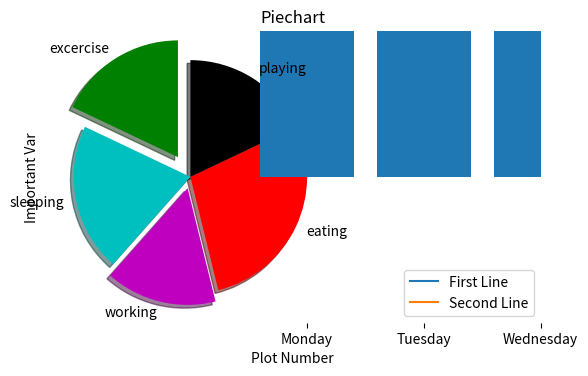

This chart was generated by the following Python code: (Note: this script raises an exception after producing the figure.)
# -*- coding: utf-8 -*-
"""
Created on Wed Jul 12 16:08:08 2023

[redacted]
"""

import matplotlib.pyplot as plt

x = [1,2,3]
y = [5,7,4]
x1 = [1,2,4]
y1 = [10,13,14]
plt.plot(x,y,label="First Line")
plt.plot(x1,y1,label="Second Line")
plt.xlabel('Plot Number')
plt.ylabel('Important Var')
plt.legend()
# plt.grid()
plt.title('First Line Graph using Matplotlib')
plt.show()

#Piechart

import matplotlib.pyplot as plt

slices = [7,8,6,11,7]
activities = ['excercise','sleeping','working','eating','playing']
cols = ['g','c','m','r','k']

plt.pie(slices,labels=activities,colors=cols,startangle=90,
        shadow=True, explode=(0.2,0,0.1,0,0))
plt.title('Piechart')
plt.show()

# Bar graph

import pylab as plt

DayOfWeekOfCall = [1,2,3]
DispatchesOnThisWeekday = [77,32,42]

LABELS= ["Monday","Tuesday","Wednesday"]

plt.bar(DayOfWeekOfCall,DispatchesOnThisWeekday,align='center')
plt.xticks(DayOfWeekOfCall, LABELS,rotation="45")
plt.show()

# stack plot graph

import matplotlib.pyplot as plt

days = [1,2,3,4,5]
sleeping = [7,8,6,11,7]
eating = [2,3,4,3,2]
working = [7,8,7,7,2]
playing = [8,5,7,8,13]

# in stackplot we cannot give labels, so to create legend use following.

plt.plot([],[], color='m', label='sleeping',linewidth=5)
plt.plot([],[], color='c', label='Eating',linewidth=5)
plt.plot([],[], color='r', label='Working',linewidth=5)
plt.plot([],[], color='b', label='Playing',linewidth=5)

plt.stackplot(days,sleeping,eating,working,playing,colors=['m','c','r','b'])

plt.xlabel('plot number')
plt.ylabel('Important var')
plt.legend(loc="upper left")
plt.title('StackPlot Demo')
plt.show()


# Scatter Plot

import matplotlib.pyplot as plt

enrollment = [10,100,70,34,56,110,124,145,120,11,45,35,4,7]
# classroom =[x for x in range(len(enrollment))]
students = [0,10,20,30,40,50,60,70,80,90,100,110,120,130]

plt.scatter(enrollment, students, label="Scatter Plot",color='green',marker=5)

plt.xlabel('plot number')
plt.ylabel('Important var')
plt.legend()
plt.title("Scatter plot")
plt.show()